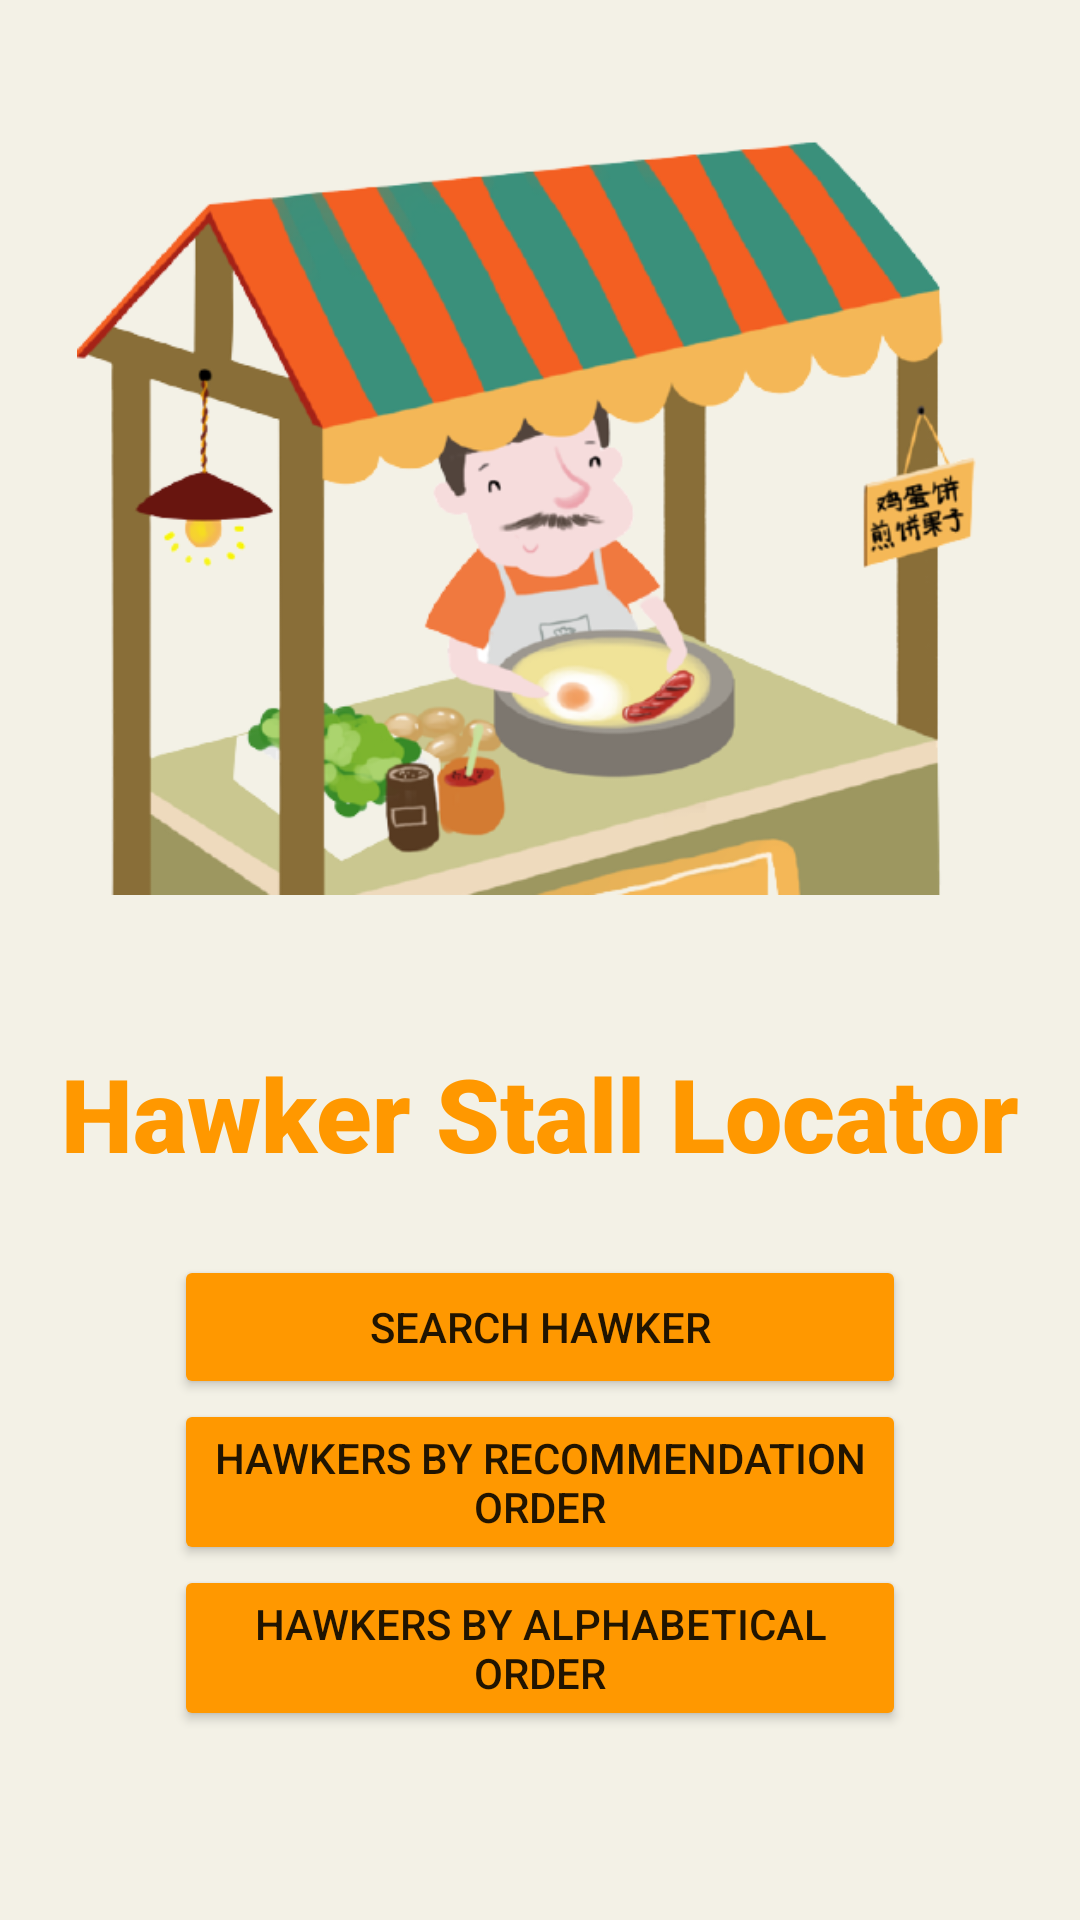

Here is an Android app screen rendered from its layout file. Give the layout XML and the strings, colors and styles it references.
<!-- AndroidManifest.xml: application theme Theme.MalaysiaHawker -->
<!-- res/layout/activity_main.xml -->
<?xml version="1.0" encoding="utf-8"?>
<LinearLayout xmlns:android="http://schemas.android.com/apk/res/android"
    xmlns:app="http://schemas.android.com/apk/res-auto"
    xmlns:tools="http://schemas.android.com/tools"
    android:id="@+id/search_hawkers"
    android:layout_width="match_parent"
    android:layout_height="match_parent"
    android:background="#F3F1E6"
    android:orientation="vertical"
    android:name=".MainActivity"
    android:exported="true">

    <Space
        android:layout_width="match_parent"
        android:layout_height="177dp"
        android:layout_weight="1" />

    <ImageView
        android:id="@+id/imageView2"
        android:layout_width="wrap_content"
        android:layout_height="386dp"
        android:layout_weight="1"
        android:background="#F3F1E6"
        app:srcCompat="@drawable/stall" />

    <LinearLayout
        android:layout_width="match_parent"
        android:layout_height="474dp"
        android:layout_weight="1"
        android:orientation="vertical">

        <Space
            android:layout_width="match_parent"
            android:layout_height="50dp" />

        <TextView
            android:id="@+id/hawkerTitle"
            android:layout_width="wrap_content"
            android:layout_height="70dp"
            android:layout_gravity="center"
            android:fontFamily="sans-serif-medium"
            android:text="Hawker Stall Locator"
            android:textAppearance="@style/TextAppearance.AppCompat.Display1"
            android:textColor="#FF9800"
            android:textFontWeight="900" />

        <Button
            android:id="@+id/hawker_search"
            android:layout_width="244dp"
            android:layout_height="wrap_content"
            android:layout_gravity="center"
            android:text="@string/hawker_search"
            app:backgroundTint="#FF9800" />

        <Button
            android:id="@+id/hawker_recommends"
            android:layout_width="244dp"
            android:layout_height="wrap_content"
            android:layout_gravity="center"
            android:text="@string/hawker_recommends"
            app:backgroundTint="#FF9800" />

        <Button
            android:id="@+id/hawker_alphabet"
            android:layout_width="244dp"
            android:layout_height="wrap_content"
            android:layout_gravity="center"
            android:text="@string/hawker_alphabet"
            app:backgroundTint="#FF9800" />
    </LinearLayout>
</LinearLayout>
<!-- resources referenced by this layout -->
<resources>
  <!-- drawable stall: png bitmap (drawable, 121621 bytes) -->
  <string name="hawker_alphabet"> Hawkers by Alphabetical Order</string>
  <string name="hawker_recommends"> Hawkers by Recommendation Order</string>
  <string name="hawker_search">Search Hawker</string>
  <style name="Theme.MalaysiaHawker" parent="Theme.MaterialComponents.DayNight.DarkActionBar">
          
          <item name="colorPrimary">@color/purple_500</item>
          <item name="colorPrimaryVariant">@color/purple_700</item>
          <item name="colorOnPrimary">@color/white</item>
          
          <item name="colorSecondary">@color/teal_200</item>
          <item name="colorSecondaryVariant">@color/teal_700</item>
          <item name="colorOnSecondary">@color/black</item>
          
          <item name="android:statusBarColor" tools:targetApi="l">?attr/colorPrimaryVariant</item>
          
      </style>
  <!-- not gathered from this repository: default colours our renderer supplied (Android Studio template values) -->
  <color name="purple_500">#FF6200EE</color>
  <color name="purple_700">#FF3700B3</color>
  <color name="teal_200">#FF03DAC5</color>
  <color name="teal_700">#FF018786</color>
  <color name="black">#FF000000</color>
  <color name="white">#FFFFFFFF</color>
</resources>
